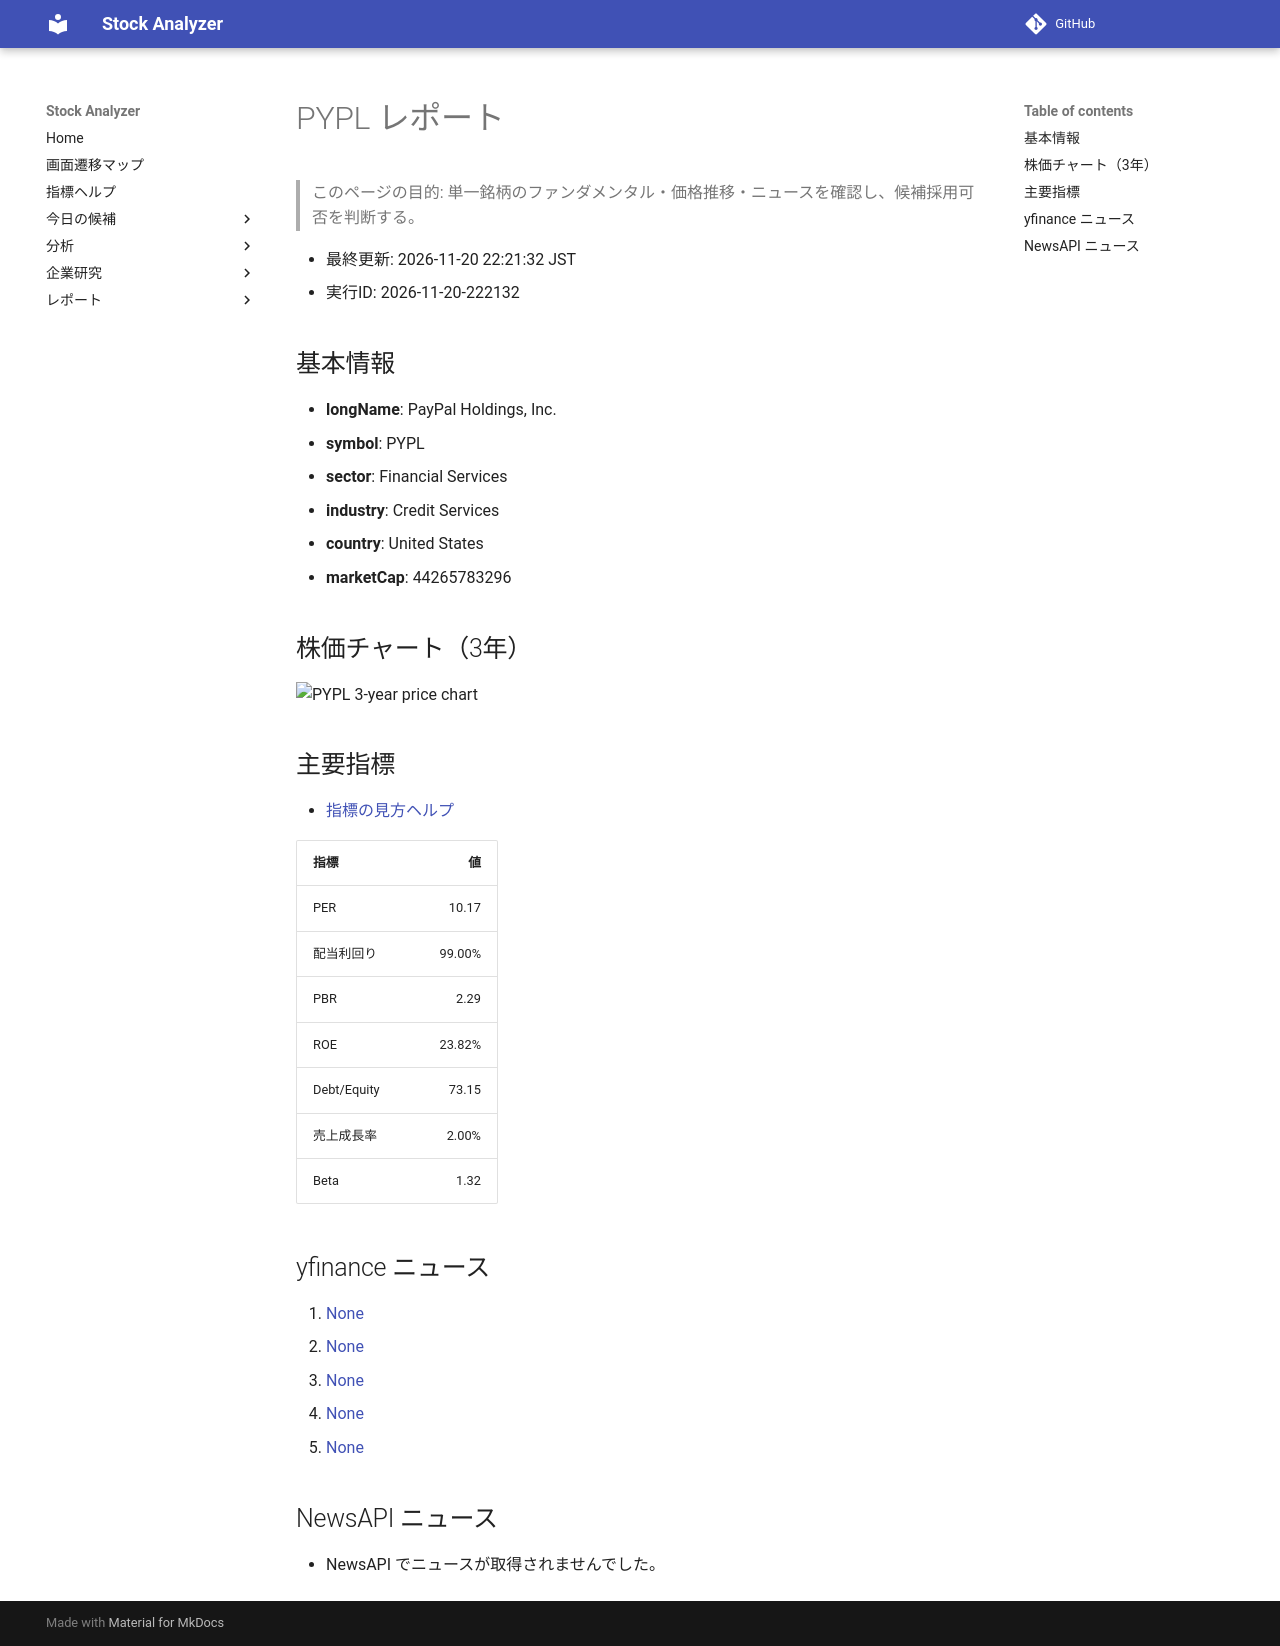

repository: Yumi-note/Making-APP · page: stocks/2026-11-20/222132/PYPL/index.html · generator: mkdocs

# PYPL レポート

> このページの目的: 単一銘柄のファンダメンタル・価格推移・ニュースを確認し、候補採用可否を判断する。

- 最終更新: 2026-11-20 22:21:32 JST
- 実行ID: 2026-11-20-222132

## 基本情報

- **longName**: PayPal Holdings, Inc.
- **symbol**: PYPL
- **sector**: Financial Services
- **industry**: Credit Services
- **country**: United States
- **marketCap**: 44265783296

## 株価チャート（3年）

![PYPL 3-year price chart](PYPL_3y.png)

## 主要指標

- [指標の見方ヘルプ](../../../../indicators.md)

| 指標 | 値 |
|---|---:|
| PER | 10.17 |
| 配当利回り | 99.00% |
| PBR | 2.29 |
| ROE | 23.82% |
| Debt/Equity | 73.15 |
| 売上成長率 | 2.00% |
| Beta | 1.32 |

## yfinance ニュース

1. [None](None)
2. [None](None)
3. [None](None)
4. [None](None)
5. [None](None)

## NewsAPI ニュース

- NewsAPI でニュースが取得されませんでした。
